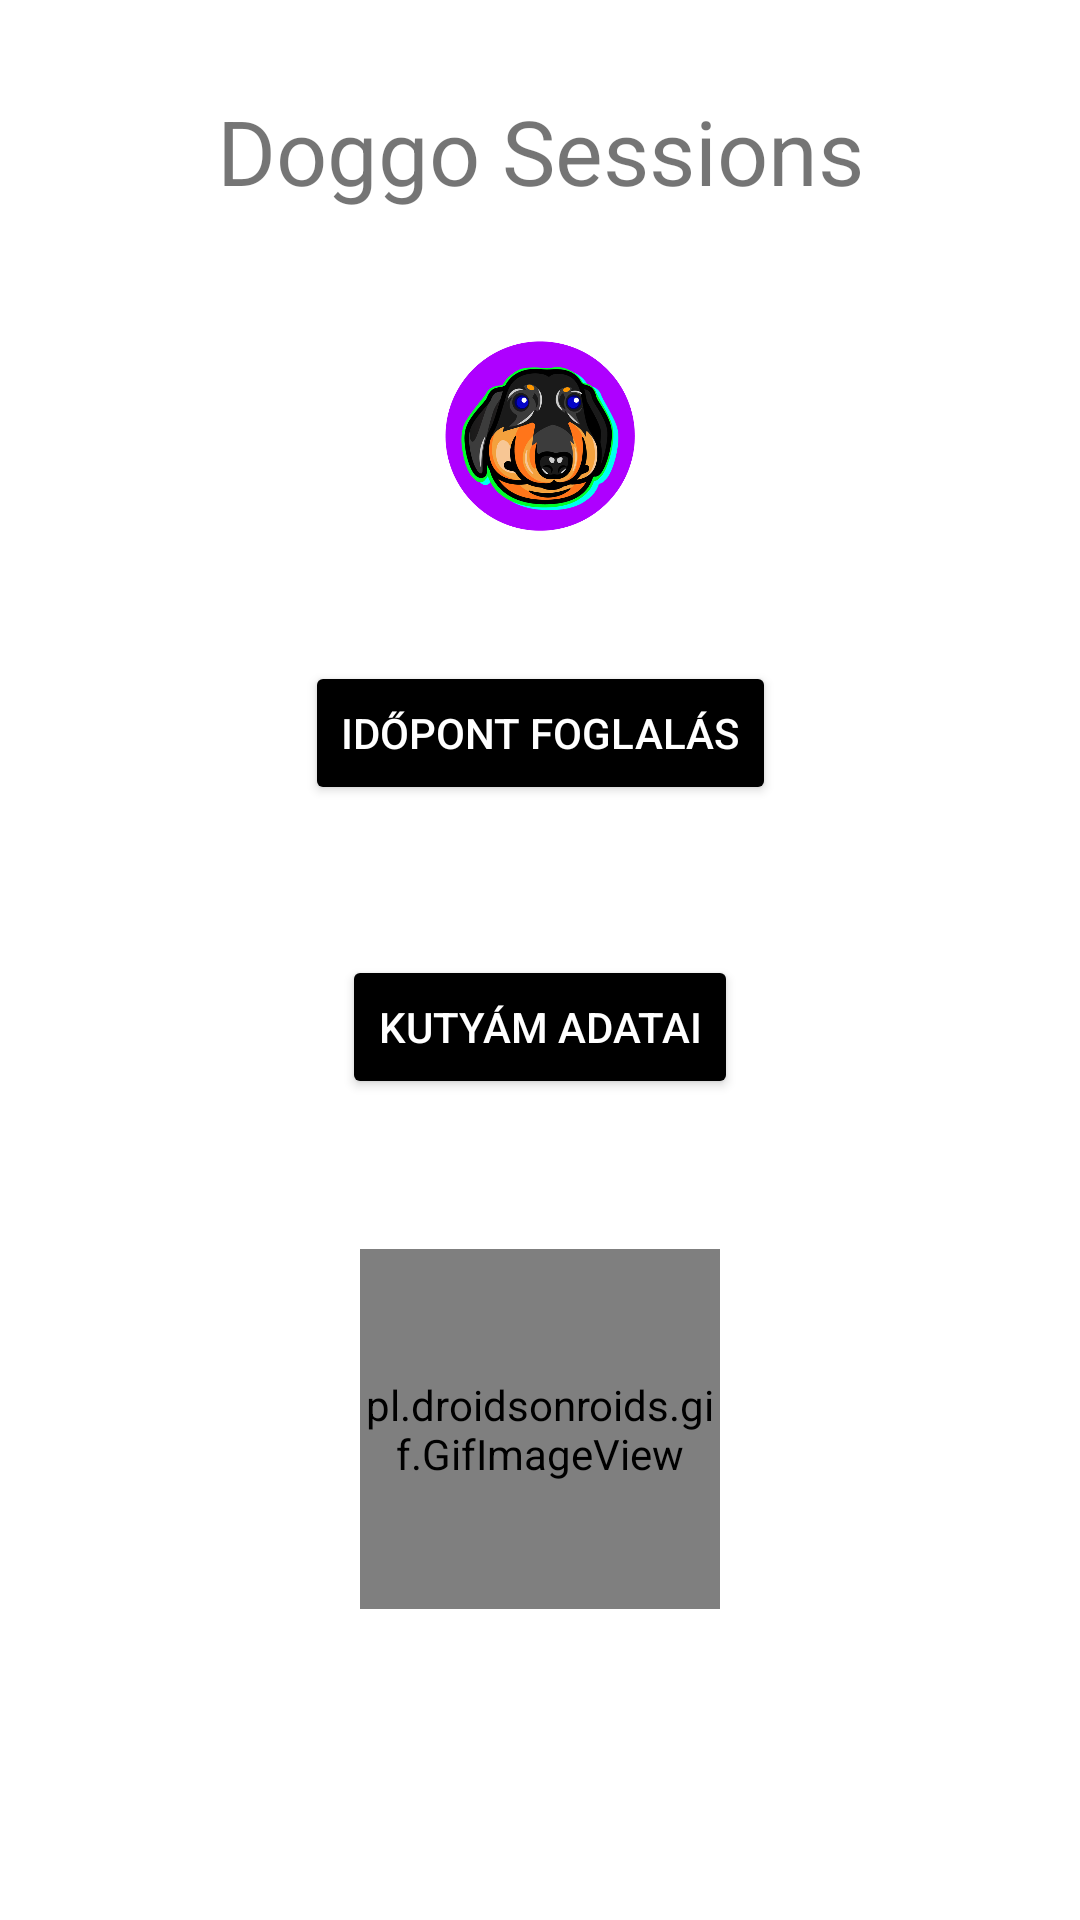

Produce the Android XML layout that renders to this screen, including the resource entries it uses.
<!-- AndroidManifest.xml: application theme Theme.MobilApplication -->
<!-- res/layout/activity_user_menu.xml -->
<?xml version="1.0" encoding="utf-8"?>
<androidx.constraintlayout.widget.ConstraintLayout xmlns:android="http://schemas.android.com/apk/res/android"
    xmlns:app="http://schemas.android.com/apk/res-auto"
    xmlns:tools="http://schemas.android.com/tools"
    android:layout_width="match_parent"
    android:layout_height="match_parent"
    android:background="@color/light_blue"
    tools:context=".RegLogPage">

    <TextView
        android:id="@+id/textView"
        android:layout_width="match_parent"
        android:layout_height="wrap_content"
        android:gravity="center"
        android:text="@string/title"
        android:textSize="30sp"
        android:layout_marginTop="30dp"
        app:layout_constraintEnd_toEndOf="parent"
        app:layout_constraintHorizontal_bias="0.0"
        app:layout_constraintStart_toStartOf="parent"
        app:layout_constraintTop_toTopOf="parent"
        tools:targetApi="jelly_bean" />

    <ImageView
        android:id="@+id/imageView"
        android:layout_width="100dp"
        android:layout_height="70dp"
        android:layout_marginTop="40dp"
        android:src="@drawable/logo"
        app:layout_constraintEnd_toEndOf="parent"
        app:layout_constraintStart_toStartOf="parent"
        app:layout_constraintTop_toBottomOf="@+id/textView" />



    <Button
        android:id="@+id/appointmentBt"
        android:layout_width="wrap_content"
        android:layout_height="wrap_content"
        android:layout_marginTop="40dp"
        android:text="@string/appointment"
        android:textColor="#FFFFFF"
        android:backgroundTint="@color/black"
        app:layout_constraintEnd_toEndOf="parent"
        app:layout_constraintStart_toStartOf="parent"
        app:layout_constraintTop_toBottomOf="@+id/imageView"
        tools:ignore="DuplicateSpeakableTextCheck,TextContrastCheck" />
    <Button
        android:id="@+id/dogRegisterBt"
        android:layout_width="wrap_content"
        android:layout_height="wrap_content"
        android:layout_marginTop="50dp"
        android:text="@string/dogRegister"
        android:textColor="#FFFFFF"
        android:backgroundTint="@color/black"
        app:layout_constraintEnd_toEndOf="parent"
        app:layout_constraintStart_toStartOf="parent"
        app:layout_constraintTop_toBottomOf="@+id/appointmentBt"
        tools:ignore="DuplicateSpeakableTextCheck,TextContrastCheck" />


    <pl.droidsonroids.gif.GifImageView
        android:id="@+id/imageView2"
        android:layout_width="120dp"
        android:layout_height="120dp"

        android:layout_marginTop="50dp"
        android:src="@drawable/dogi"
        app:layout_constraintEnd_toEndOf="parent"
        app:layout_constraintStart_toStartOf="parent"
        app:layout_constraintTop_toBottomOf="@+id/dogRegisterBt" />



</androidx.constraintlayout.widget.ConstraintLayout>
<!-- resources referenced by this layout -->
<resources>
  <!-- drawable dogi: gif bitmap (drawable, 23182 bytes) -->
  <!-- drawable logo: png bitmap (drawable, 130122 bytes) -->
  <string name="appointment">Időpont foglalás</string>
  <string name="dogRegister">Kutyám adatai</string>
  <string name="title">Doggo Sessions</string>
  <style name="Theme.MobilApplication" parent="Theme.MaterialComponents.DayNight.NoActionBar">
          
          <item name="colorPrimary">@color/purple_500</item>
          <item name="colorPrimaryVariant">@color/purple_700</item>
          <item name="colorOnPrimary">@color/white</item>
          
          <item name="colorSecondary">@color/teal_200</item>
          <item name="colorSecondaryVariant">@color/teal_700</item>
          <item name="colorOnSecondary">@color/black</item>
          
          <item name="android:statusBarColor" tools:targetApi="l">?attr/colorPrimaryVariant</item>
          
      </style>
  <!-- not gathered from this repository: default colours our renderer supplied (Android Studio template values) -->
  <color name="purple_500">#FF6200EE</color>
  <color name="purple_700">#FF3700B3</color>
  <color name="teal_200">#FF03DAC5</color>
  <color name="teal_700">#FF018786</color>
  <color name="black">#FF000000</color>
  <color name="white">#FFFFFFFF</color>
</resources>
